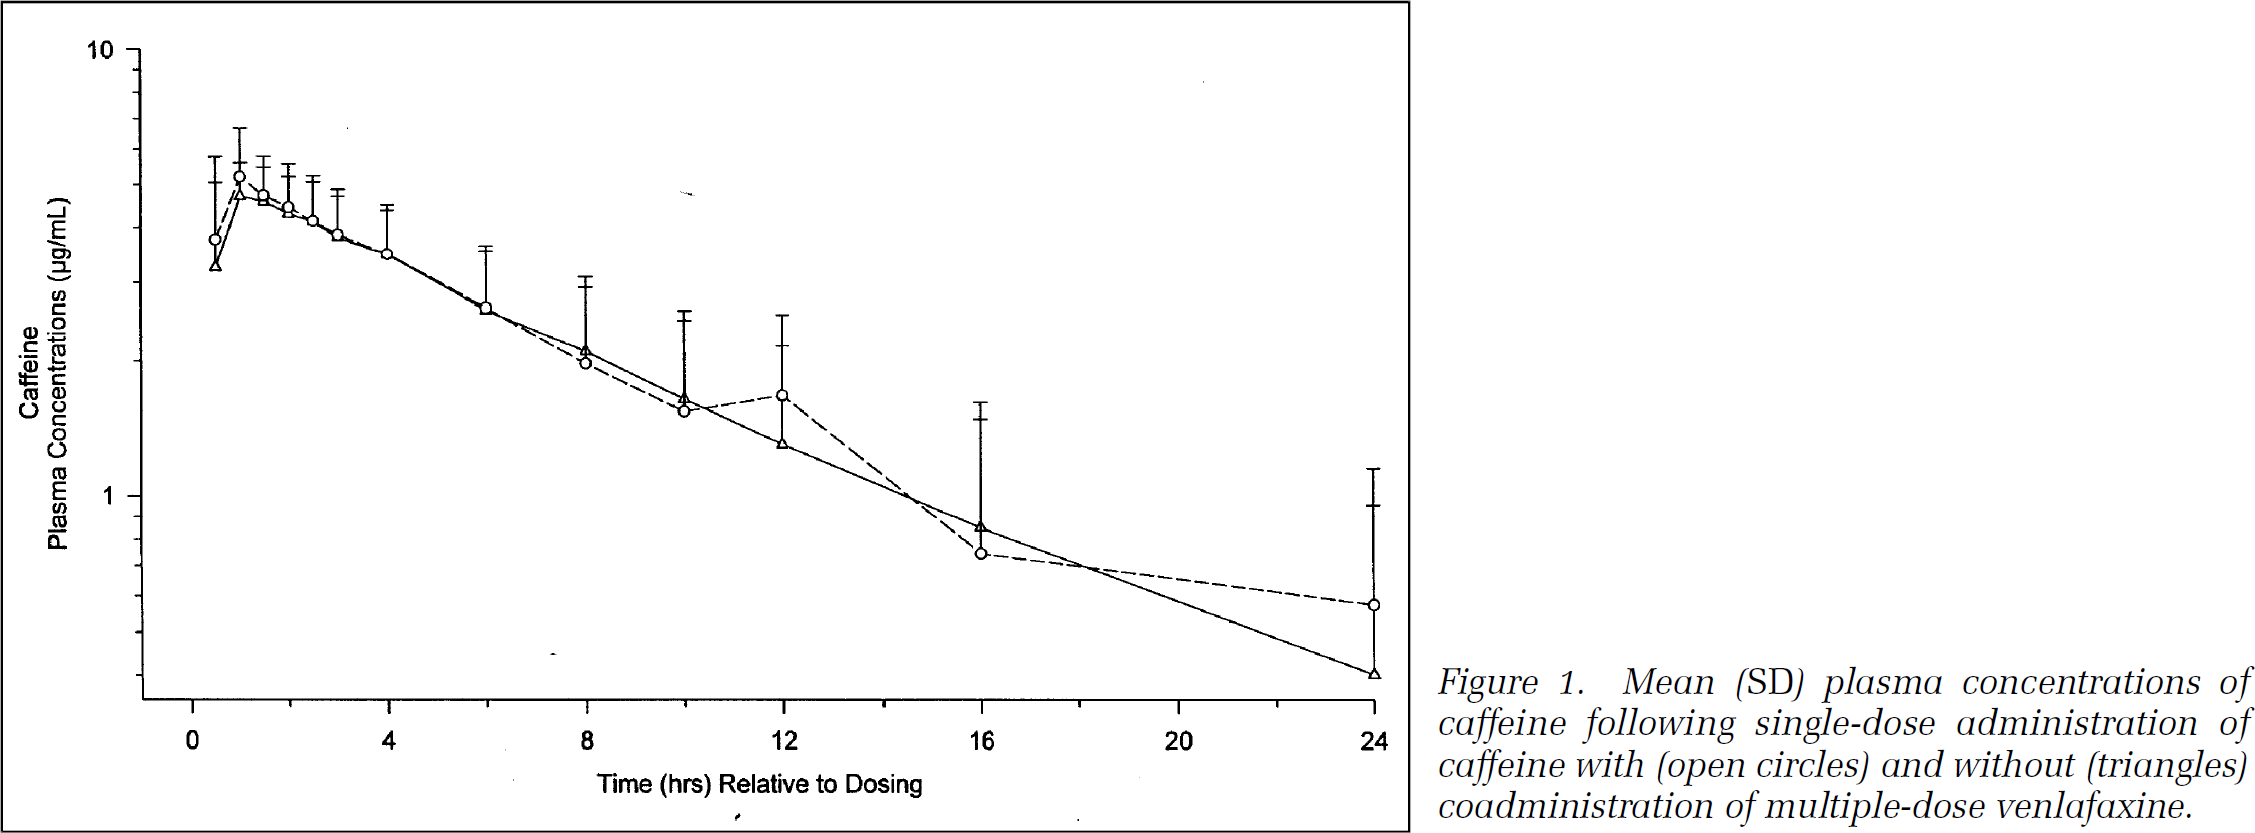

Values plotted in this chart, from the file beside it:
study	N	venlafaxin	time	caf	caf_pm_sd	caf_sd
Amchin1999	16	no	0.5	3.27	5.02	1.75
Amchin1999	16	no	1	4.70	5.56	0.86
Amchin1999	16	no	1.5	4.56	5.47	0.91
Amchin1999	16	no	2	4.30	5.19	0.89
Amchin1999	16	no	2.5	4.14	5.07	0.93
Amchin1999	16	no	3	3.85	4.70	0.85
Amchin1999	16	no	4	3.49	4.38	0.89
Amchin1999	16	no	6	2.63	3.56	0.93
Amchin1999	16	no	8	2.13	3.09	0.96
Amchin1999	16	no	10	1.66	2.62	0.96
Amchin1999	16	no	12	1.30	2.18	0.88
Amchin1999	16	no	16	0.85	1.62	0.77
Amchin1999	16	no	24	0.40	0.96	0.56
Amchin1999	16	yes	0.5	3.75	5.76	2.01
Amchin1999	16	yes	1	5.23	6.67	1.44
Amchin1999	16	yes	1.5	4.73	5.76	1.02
Amchin1999	16	yes	2	4.44	5.51	1.07
Amchin1999	16	yes	2.5	4.16	5.23	1.07
Amchin1999	16	yes	3	3.87	4.88	1.02
Amchin1999	16	yes	4	3.49	4.48	0.99
Amchin1999	16	yes	6	2.64	3.62	0.98
Amchin1999	16	yes	8	1.99	2.94	0.95
Amchin1999	16	yes	10	1.56	2.46	0.90
Amchin1999	16	yes	12	1.69	2.55	0.85
Amchin1999	16	yes	16	0.75	1.49	0.74
Amchin1999	16	yes	24	0.58	1.16	0.58
